Image classification data set "dataset" (daai25/RestarauntRecommenderFoodClassifier on GitHub). Class labels (2): food, non food.

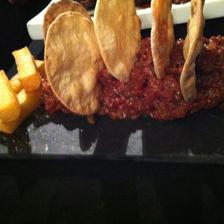
Label: food

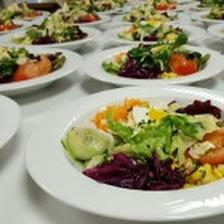
Label: food

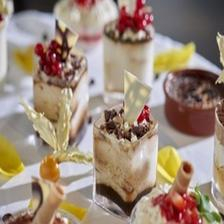
Label: food

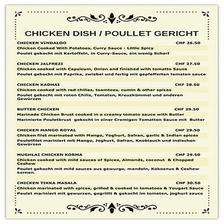
Label: non food

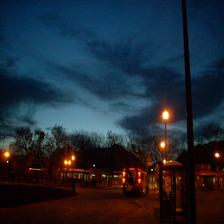
Label: non food

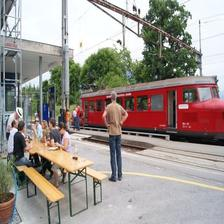
Label: non food
